Photos from the image-classification dataset "images" in the GitHub repository human-data-for-robot-learning/human-data-for-robot-learning.github.io. Its 6 classes are: book, pick, pour, pull, reorient, stack.

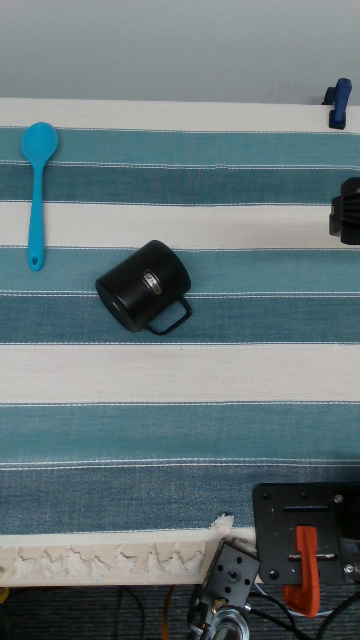
Label: reorient

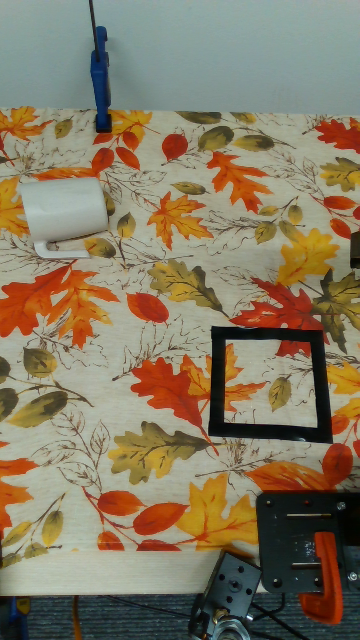
Label: pull

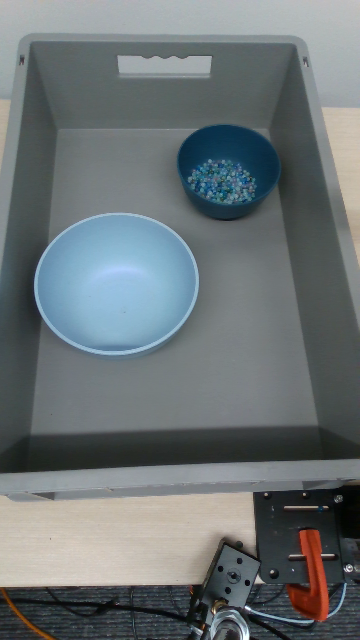
Label: pour

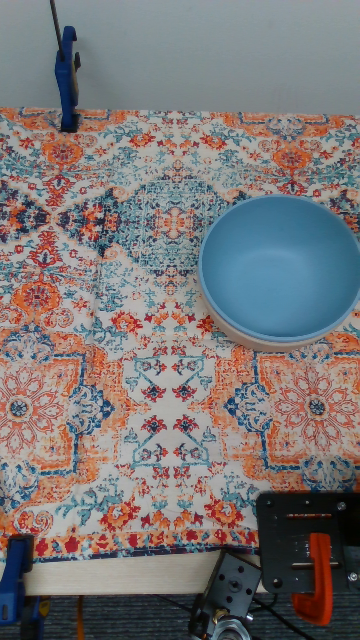
Label: stack

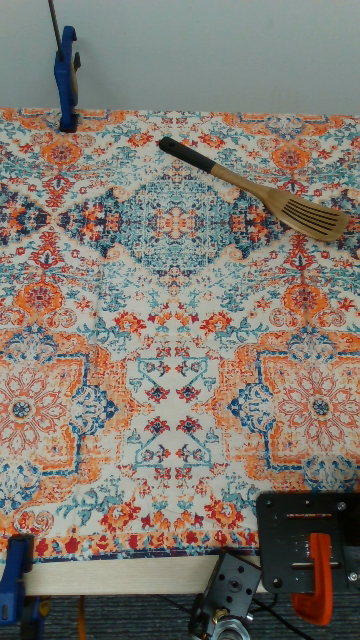
Label: pick

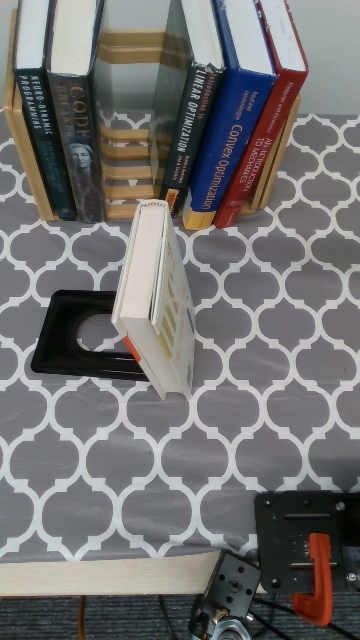
Label: book
